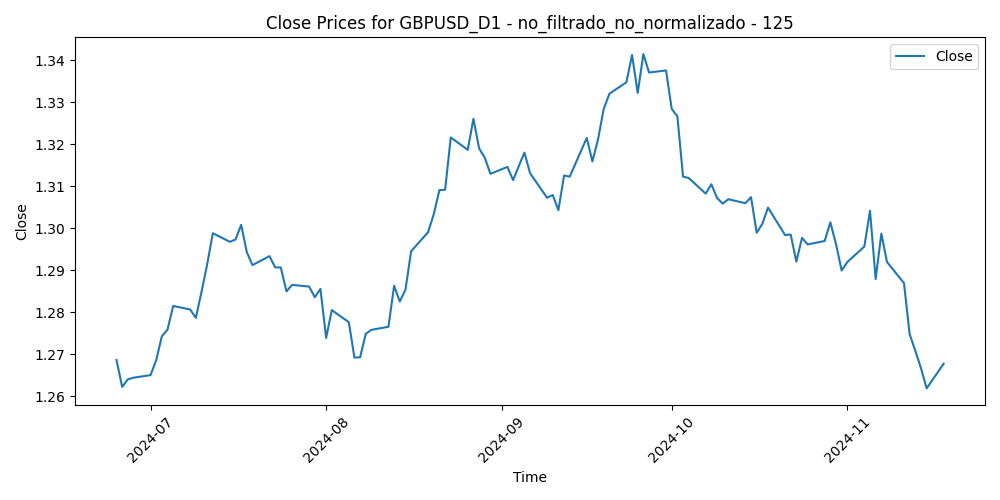

Data behind this chart, as committed beside it:
Time, Close, Volume, diferencia_media_125
2024-06-25, 1.269, 72939, -0.003379
2024-06-26, 1.262, 82930, 0.003008
2024-06-27, 1.264, 77233, 0.001164
2024-06-28, 1.264, 87351, 0.0007147
2024-07-01, 1.265, 78730, 2.6320000000135124e-05
2024-07-02, 1.269, 73179, -0.003523
2024-07-03, 1.274, 63447, -0.009243
2024-07-04, 1.276, 43713, -0.01085
2024-07-05, 1.281, 71174, -0.01642
2024-07-08, 1.281, 61971, -0.01554
2024-07-09, 1.279, 65118, -0.01341
2024-07-10, 1.285, 60395, -0.01943
2024-07-11, 1.291, 75916, -0.02584
2024-07-12, 1.299, 81547, -0.03306
2024-07-15, 1.297, 79958, -0.0308
2024-07-16, 1.297, 73105, -0.0311
2024-07-17, 1.301, 84493, -0.03438
2024-07-18, 1.294, 87894, -0.02768
2024-07-19, 1.291, 77358, -0.02444
2024-07-22, 1.293, 80611, -0.0264
2024-07-23, 1.291, 75545, -0.02356
2024-07-24, 1.291, 83510, -0.02335
2024-07-25, 1.285, 107507, -0.01757
2024-07-26, 1.286, 76584, -0.01893
2024-07-29, 1.286, 79624, -0.01826
2024-07-30, 1.284, 80325, -0.01553
2024-07-31, 1.286, 107738, -0.01733
2024-08-01, 1.274, 106489, -0.005555
2024-08-02, 1.28, 114360, -0.01205
2024-08-05, 1.278, 171108, -0.009056
2024-08-06, 1.269, 142918, -0.0005271
2024-08-07, 1.269, 114042, -0.000496
2024-08-08, 1.275, 113734, -0.005977
2024-08-09, 1.276, 88665, -0.006801
2024-08-12, 1.277, 82136, -0.007396
2024-08-13, 1.286, 86885, -0.01697
2024-08-14, 1.283, 85535, -0.01307
2024-08-15, 1.285, 77851, -0.01571
2024-08-16, 1.294, 59280, -0.02466
2024-08-19, 1.299, 74283, -0.02899
2024-08-20, 1.303, 79050, -0.03301
2024-08-21, 1.309, 90034, -0.03838
2024-08-22, 1.309, 84593, -0.03809
2024-08-23, 1.322, 88933, -0.05011
2024-08-26, 1.319, 76941, -0.04677
2024-08-27, 1.326, 82860, -0.05372
2024-08-28, 1.319, 86971, -0.0463
2024-08-29, 1.317, 90950, -0.04379
2024-08-30, 1.313, 85791, -0.03973
2024-09-02, 1.315, 47847, -0.04111
2024-09-03, 1.311, 88598, -0.03771
2024-09-04, 1.315, 84648, -0.04075
2024-09-05, 1.318, 82708, -0.04364
2024-09-06, 1.313, 104461, -0.03841
2024-09-09, 1.307, 72684, -0.03229
2024-09-10, 1.308, 76611, -0.03265
2024-09-11, 1.304, 95185, -0.02884
2024-09-12, 1.313, 85775, -0.03671
2024-09-13, 1.312, 82028, -0.03603
2024-09-16, 1.322, 73939, -0.0448
... 45 more rows
